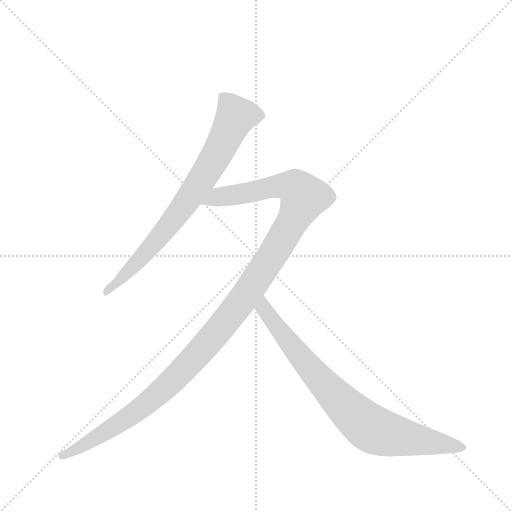
t = 0.00 s
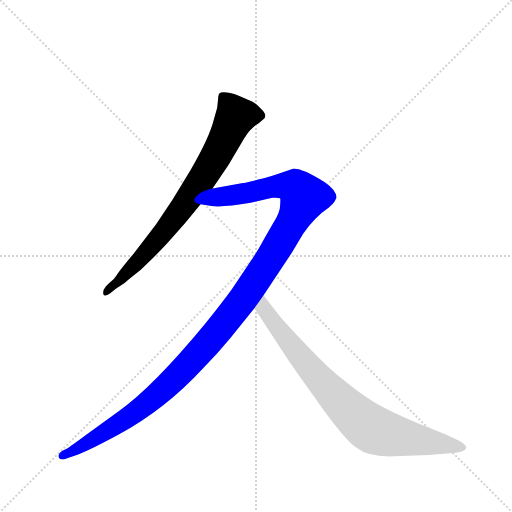
t = 2.18 s
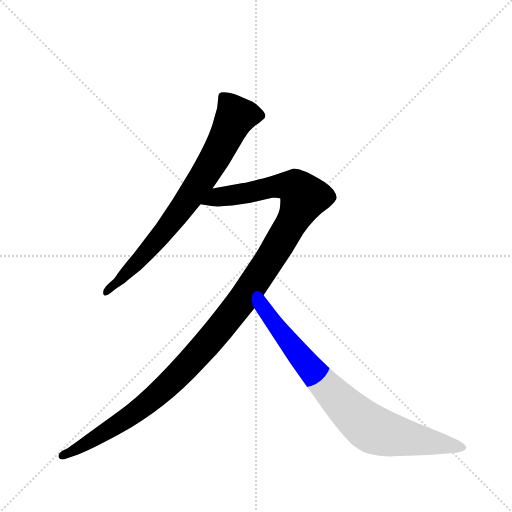
t = 2.41 s
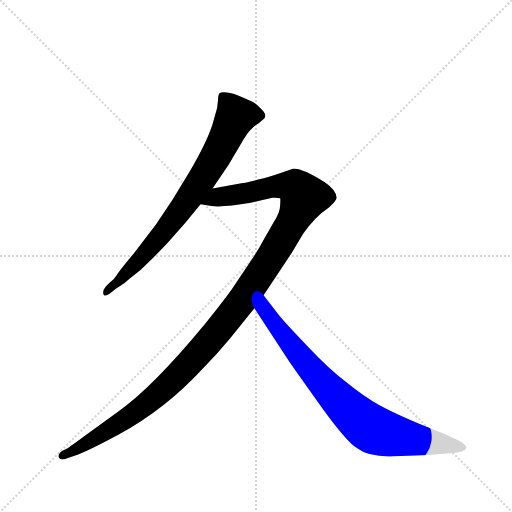
t = 2.64 s
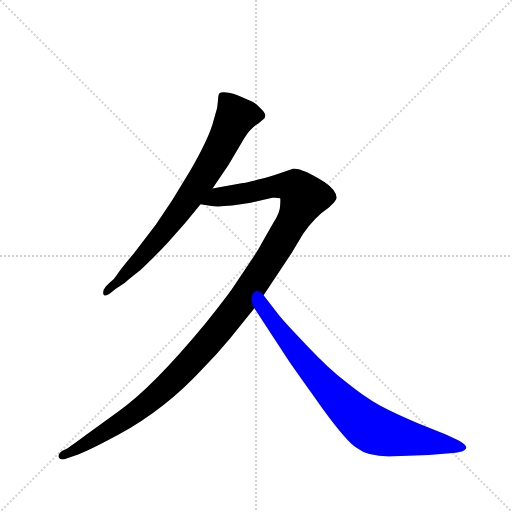
t = 2.87 s
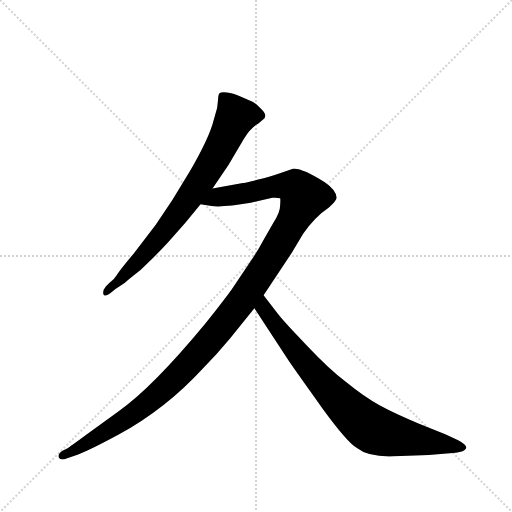
t = 3.46 s

The animated SVG that drew these frames (rendered in a browser with its animation timeline set to each time). Animation: 3 CSS @keyframes rules; one cycle of 3.46 s.

<svg version="1.1" viewBox="0 0 1024 1024" xmlns="http://www.w3.org/2000/svg">
  <g stroke="lightgray" stroke-dasharray="1,1" stroke-width="1" transform="scale(4, 4)">
    <line x1="0" y1="0" x2="256" y2="256"></line>
    <line x1="256" y1="0" x2="0" y2="256"></line>
    <line x1="128" y1="0" x2="128" y2="256"></line>
    <line x1="0" y1="128" x2="256" y2="128"></line>
  </g>
  <g transform="scale(0.92, -0.92) translate(60, -900)">
    <style type="text/css">
      
        @keyframes keyframes0 {
          from {
            stroke: blue;
            stroke-dashoffset: 786;
            stroke-width: 128;
          }
          72% {
            animation-timing-function: step-end;
            stroke: blue;
            stroke-dashoffset: 0;
            stroke-width: 128;
          }
          to {
            stroke: black;
            stroke-width: 1024;
          }
        }
        #make-me-a-hanzi-animation-0 {
          animation: keyframes0 0.8896484375s both;
          animation-delay: 0s;
          animation-timing-function: linear;
        }
      
        @keyframes keyframes1 {
          from {
            stroke: blue;
            stroke-dashoffset: 1274;
            stroke-width: 128;
          }
          81% {
            animation-timing-function: step-end;
            stroke: blue;
            stroke-dashoffset: 0;
            stroke-width: 128;
          }
          to {
            stroke: black;
            stroke-width: 1024;
          }
        }
        #make-me-a-hanzi-animation-1 {
          animation: keyframes1 1.2867838541666667s both;
          animation-delay: 0.8896484375s;
          animation-timing-function: linear;
        }
      
        @keyframes keyframes2 {
          from {
            stroke: blue;
            stroke-dashoffset: 830;
            stroke-width: 128;
          }
          73% {
            animation-timing-function: step-end;
            stroke: blue;
            stroke-dashoffset: 0;
            stroke-width: 128;
          }
          to {
            stroke: black;
            stroke-width: 1024;
          }
        }
        #make-me-a-hanzi-animation-2 {
          animation: keyframes2 0.9254557291666666s both;
          animation-delay: 2.176432291666667s;
          animation-timing-function: linear;
        }
      
    </style>
    
      <path d="M 402 490 L 437 542 L 470 598 Q 484 621 499 630 Q 502 631 512 640 Q 523 648 509 662 Q 496 676 489 679 L 459 692 Q 424 704 416 696 Q 414 689 414 683 L 412 665 L 402 630 Q 390 592 354 530 L 315 466 L 279 412 L 230 348 Q 199 311 194 302 Q 189 293 177 284 L 170 277 Q 162 267 165 260 Q 169 253 183 265 L 191 272 L 210 284 Q 214 288 229 300 Q 245 311 259 326 Q 281 347 305 373 L 343 416 L 376 456 L 402 490 Z" fill="lightgray"></path>
    
      <path d="M 513 258 L 574 350 L 599 392 Q 625 429 655 449 Q 671 463 672 470 Q 671 487 646 504 Q 595 536 577 533 L 550 524 Q 529 516 499 509 Q 470 502 468 502 L 402 490 C 372 485 346 460 376 456 L 400 452 Q 426 449 485 459 L 532 470 Q 542 471 549 469 Q 550 468 549 453 Q 549 438 534 415 L 515 382 Q 499 352 484 331 L 444 271 Q 423 242 386 196 Q 272 58 198 6 L 132 -42 Q 90 -73 86 -75 L 76 -80 Q 64 -88 68 -95 Q 72 -102 86 -96 L 110 -88 Q 138 -77 199 -44 Q 300 11 381 99 Q 412 130 440 164 L 493 230 L 513 258 Z" fill="lightgray"></path>
    
      <path d="M 796 -92 L 872 -89 L 931 -84 Q 949 -82 953 -75 Q 957 -68 936 -57 L 908 -44 L 851 -21 Q 800 0 765 19 Q 731 38 693 69 Q 656 97 608 148 Q 557 201 544 218 L 513 258 C 495 282 477 255 493 230 L 568 115 Q 588 86 641 12 Q 695 -62 716 -74 Q 741 -94 796 -92 Z" fill="lightgray"></path>
    
    
      <clipPath id="make-me-a-hanzi-clip-0">
        <path d="M 402 490 L 437 542 L 470 598 Q 484 621 499 630 Q 502 631 512 640 Q 523 648 509 662 Q 496 676 489 679 L 459 692 Q 424 704 416 696 Q 414 689 414 683 L 412 665 L 402 630 Q 390 592 354 530 L 315 466 L 279 412 L 230 348 Q 199 311 194 302 Q 189 293 177 284 L 170 277 Q 162 267 165 260 Q 169 253 183 265 L 191 272 L 210 284 Q 214 288 229 300 Q 245 311 259 326 Q 281 347 305 373 L 343 416 L 376 456 L 402 490 Z"></path>
      </clipPath>
      <path clip-path="url(#make-me-a-hanzi-clip-0)" d="M 504 650 L 452 646 L 389 527 L 318 425 L 242 334 L 170 264" fill="none" id="make-me-a-hanzi-animation-0" stroke-dasharray="658 1316" stroke-linecap="round"></path>
    
      <clipPath id="make-me-a-hanzi-clip-1">
        <path d="M 513 258 L 574 350 L 599 392 Q 625 429 655 449 Q 671 463 672 470 Q 671 487 646 504 Q 595 536 577 533 L 550 524 Q 529 516 499 509 Q 470 502 468 502 L 402 490 C 372 485 346 460 376 456 L 400 452 Q 426 449 485 459 L 532 470 Q 542 471 549 469 Q 550 468 549 453 Q 549 438 534 415 L 515 382 Q 499 352 484 331 L 444 271 Q 423 242 386 196 Q 272 58 198 6 L 132 -42 Q 90 -73 86 -75 L 76 -80 Q 64 -88 68 -95 Q 72 -102 86 -96 L 110 -88 Q 138 -77 199 -44 Q 300 11 381 99 Q 412 130 440 164 L 493 230 L 513 258 Z"></path>
      </clipPath>
      <path clip-path="url(#make-me-a-hanzi-clip-1)" d="M 383 460 L 415 472 L 549 496 L 582 493 L 601 471 L 577 420 L 471 253 L 334 91 L 233 2 L 110 -75 L 74 -91" fill="none" id="make-me-a-hanzi-animation-1" stroke-dasharray="1146 2292" stroke-linecap="round"></path>
    
      <clipPath id="make-me-a-hanzi-clip-2">
        <path d="M 796 -92 L 872 -89 L 931 -84 Q 949 -82 953 -75 Q 957 -68 936 -57 L 908 -44 L 851 -21 Q 800 0 765 19 Q 731 38 693 69 Q 656 97 608 148 Q 557 201 544 218 L 513 258 C 495 282 477 255 493 230 L 568 115 Q 588 86 641 12 Q 695 -62 716 -74 Q 741 -94 796 -92 Z"></path>
      </clipPath>
      <path clip-path="url(#make-me-a-hanzi-clip-2)" d="M 514 250 L 514 229 L 575 147 L 665 42 L 736 -24 L 787 -45 L 945 -73" fill="none" id="make-me-a-hanzi-animation-2" stroke-dasharray="702 1404" stroke-linecap="round"></path>
    
  </g>
</svg>
